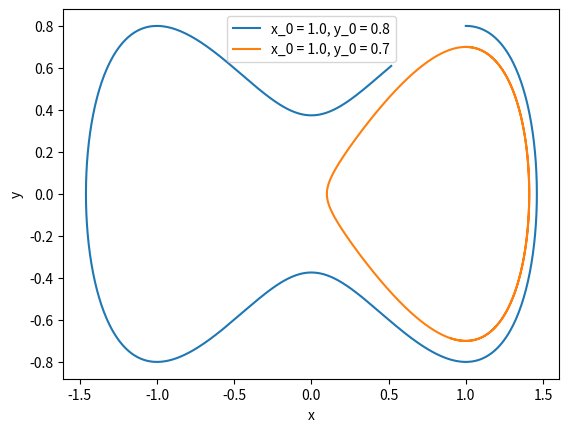

Write the Python code that produced this figure.
import numpy as np
import scipy.integrate as integrate
import matplotlib.pyplot as plt


pi = np.pi
sqrt = np.sqrt
cos = np.cos
sin = np.sin

def dpdt(p, t):
	x = p[0]
	y = p[1]
	return y, x-x**3

t = np.linspace(0, 10, 1000)

p0 = [(1.0,0.8),(1.0,0.7)]

p = []
for pp0 in p0:
	p.append(integrate.odeint(dpdt, pp0, t))


plt.figure()
for pp,pp0 in zip(p,p0):
	plt.plot(pp[:,0],pp[:,1],label='x_0 = {}, y_0 = {}'.format(pp0[0],pp0[1]))

plt.legend()
plt.gca().set_xlabel('x')
plt.gca().set_ylabel('y')
plt.show()